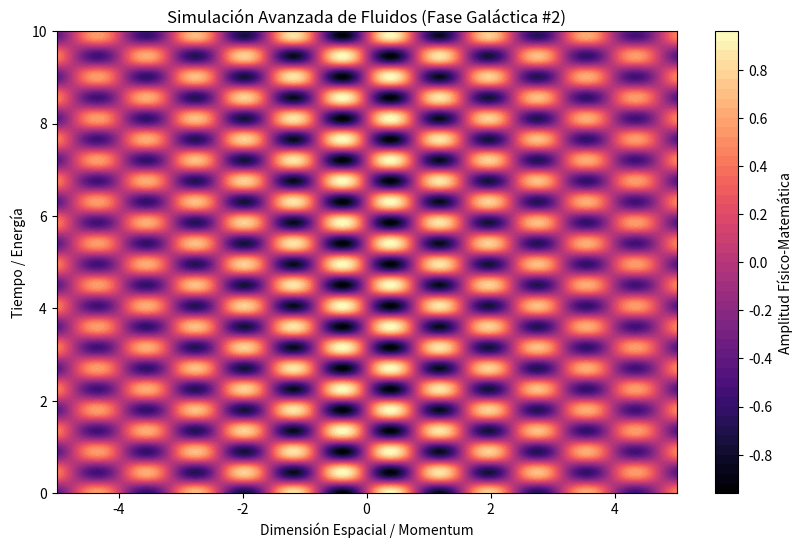

Write Python code to recreate this figure.
%matplotlib inline
# Simulación Galáctica: Fluidos - Variante 2
import numpy as np
import matplotlib.pyplot as plt

# Parámetros Físicos Aleatorios
param_1 = 3.974
param_2 = 6.972
param_3 = 0.133

t = np.linspace(0, 10, 500)
x = np.linspace(-5, 5, 500)
X, T = np.meshgrid(x, t)

# Ecuación Base (Avanzada)
Z = np.sin(X * param_1) * np.cos(T * param_2) * np.exp(-np.abs(X) * param_3)

plt.figure(figsize=(10, 6))
plt.contourf(X, T, Z, 50, cmap='magma')
plt.colorbar(label='Amplitud Físico-Matemática')
plt.title(r'Simulación Avanzada de Fluidos (Fase Galáctica #2)')
plt.xlabel('Dimensión Espacial / Momentum')
plt.ylabel('Tiempo / Energía')
plt.show()
